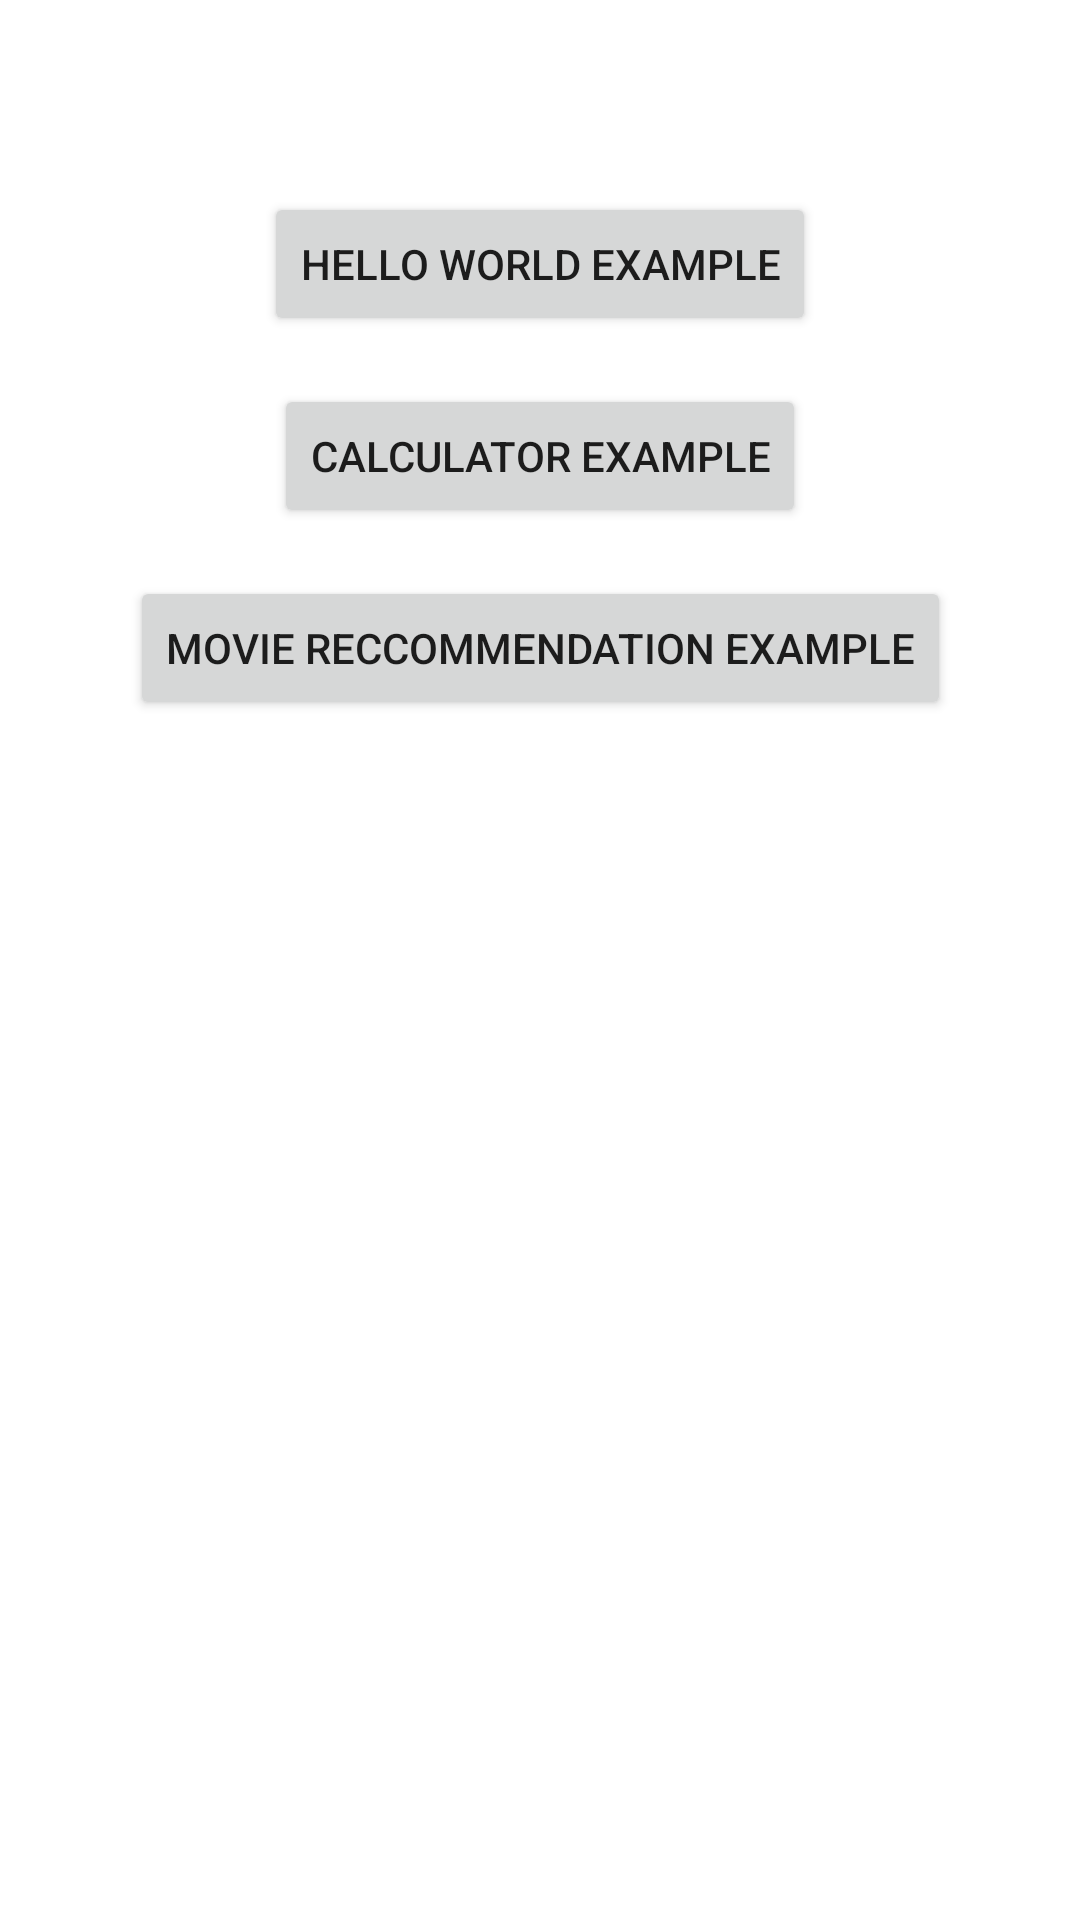

Write the Android layout XML for this screen, with the resource values it uses.
<!-- AndroidManifest.xml: application theme Theme.StudyJamApp -->
<!-- res/layout/activity_main.xml -->
<?xml version="1.0" encoding="utf-8"?>
<androidx.constraintlayout.widget.ConstraintLayout xmlns:android="http://schemas.android.com/apk/res/android"
    xmlns:app="http://schemas.android.com/apk/res-auto"
    xmlns:tools="http://schemas.android.com/tools"
    android:layout_width="match_parent"
    android:layout_height="match_parent"
    tools:context=".MainActivity">

    <Button
        android:id="@+id/btnHelloWorld"
        android:layout_width="wrap_content"
        android:layout_height="wrap_content"
        android:layout_marginTop="64dp"
        android:text="Hello World Example"
        app:layout_constraintEnd_toEndOf="parent"
        app:layout_constraintStart_toStartOf="parent"
        app:layout_constraintTop_toTopOf="parent" />

    <Button
        android:id="@+id/btnCalculator"
        android:layout_width="wrap_content"
        android:layout_height="wrap_content"
        android:layout_marginTop="16dp"
        android:text="Calculator Example"
        app:layout_constraintEnd_toEndOf="parent"
        app:layout_constraintStart_toStartOf="parent"
        app:layout_constraintTop_toBottomOf="@+id/btnHelloWorld" />

    <Button
        android:id="@+id/btnMovie"
        android:layout_width="wrap_content"
        android:layout_height="wrap_content"
        android:text="Movie Reccommendation Example"
        android:layout_marginTop="16dp"
        app:layout_constraintTop_toBottomOf="@id/btnCalculator"
        app:layout_constraintStart_toStartOf="parent"
        app:layout_constraintEnd_toEndOf="parent"
        />


</androidx.constraintlayout.widget.ConstraintLayout>
<!-- resources referenced by this layout -->
<resources>
  <style name="Theme.StudyJamApp" parent="Theme.MaterialComponents.DayNight.DarkActionBar">
          
          <item name="colorPrimary">@color/purple_500</item>
          <item name="colorPrimaryVariant">@color/purple_700</item>
          <item name="colorOnPrimary">@color/white</item>
          
          <item name="colorSecondary">@color/teal_200</item>
          <item name="colorSecondaryVariant">@color/teal_700</item>
          <item name="colorOnSecondary">@color/black</item>
          
          <item name="android:statusBarColor" tools:targetApi="l">?attr/colorPrimaryVariant</item>
          
      </style>
  <!-- not gathered from this repository: default colours our renderer supplied (Android Studio template values) -->
  <color name="purple_500">#FF6200EE</color>
  <color name="purple_700">#FF3700B3</color>
  <color name="teal_200">#FF03DAC5</color>
  <color name="teal_700">#FF018786</color>
  <color name="black">#FF000000</color>
  <color name="white">#FFFFFFFF</color>
</resources>
